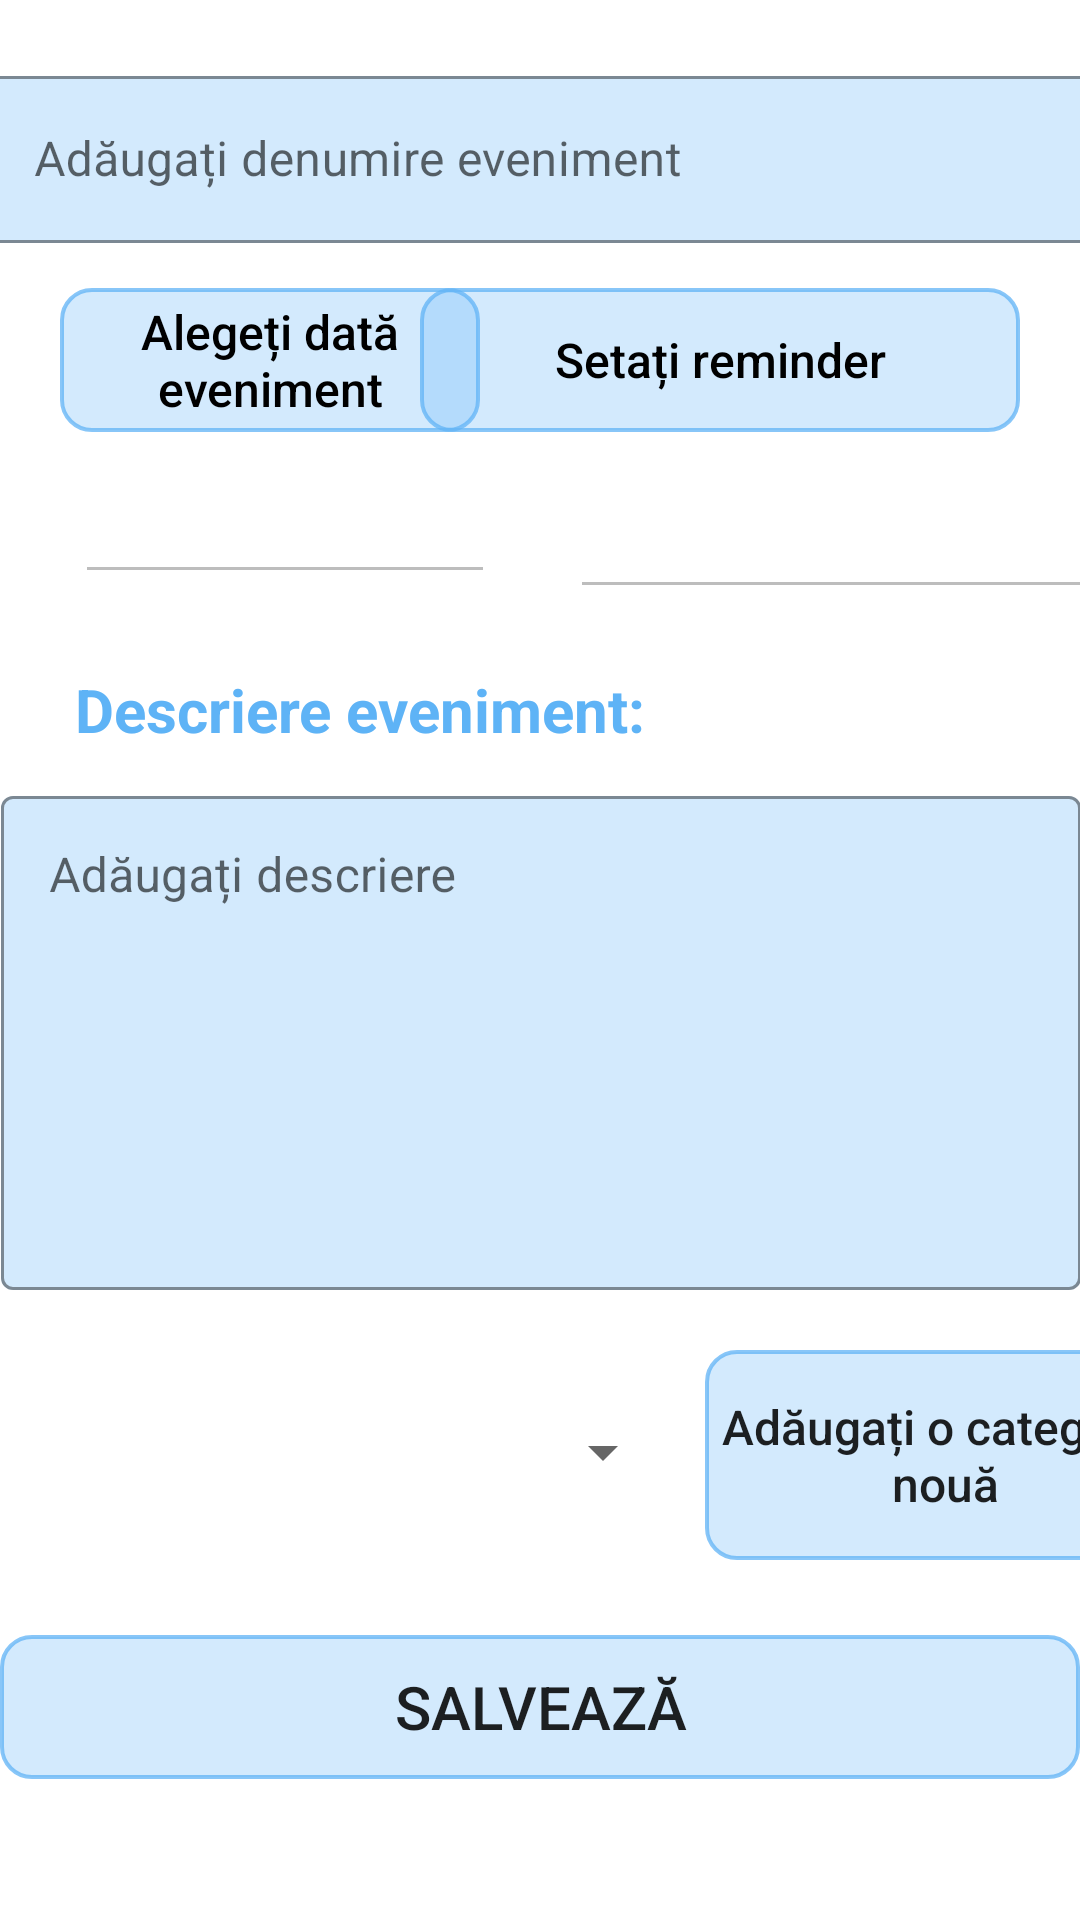

Layout XML and referenced resources for this Android screen:
<!-- AndroidManifest.xml: application theme Theme.Aplicatie -->
<!-- res/layout/activity_add_eveniment.xml -->
<?xml version="1.0" encoding="utf-8"?>
<androidx.constraintlayout.widget.ConstraintLayout xmlns:android="http://schemas.android.com/apk/res/android"
    xmlns:app="http://schemas.android.com/apk/res-auto"
    xmlns:tools="http://schemas.android.com/tools"
    android:layout_width="match_parent"
    android:layout_height="match_parent"
    tools:context=".AddEvenimentActivity">

    <com.google.android.material.textfield.TextInputLayout
        android:id="@+id/tilNumeEveniment"
        android:layout_width="380dp"
        android:layout_height="wrap_content"
        android:layout_marginTop="20dp"
        android:hint="@string/etNumeEveniment"
        style="@style/Widget.MaterialComponents.TextInputLayout.OutlinedBox"
        app:endIconMode="clear_text"
        app:hintTextColor="@color/black"
        app:counterTextColor="@color/light_blue"
        app:boxBackgroundColor="#4864B5F6"
        app:boxStrokeColor="@color/light_blue"
        app:layout_constraintEnd_toEndOf="parent"
        app:layout_constraintStart_toStartOf="parent"
        app:layout_constraintTop_toTopOf="parent">

        <EditText
            android:id="@+id/etNumeEveniment"
            android:layout_width="match_parent"
            android:layout_height="wrap_content"
            android:layout_margin="5dp"
            android:minHeight="48dp"
            tools:ignore="SpeakableTextPresentCheck" />
    </com.google.android.material.textfield.TextInputLayout>

    <androidx.appcompat.widget.AppCompatButton
        android:id="@+id/btnAlegeDataEveniment"
        android:layout_width="140dp"
        android:layout_height="wrap_content"
        android:layout_marginStart="20dp"
        android:layout_marginTop="10dp"
        android:textColor="@color/black"
        android:textSize="16sp"
        android:textAllCaps="false"
        android:background="@drawable/buton_albastru"
        android:text="@string/btnAlegeDataEveniment"
        app:layout_constraintStart_toStartOf="parent"
        app:layout_constraintTop_toBottomOf="@+id/tilNumeEveniment" />

    <EditText
        android:id="@+id/etDataEveniment"
        android:layout_width="140dp"
        android:layout_height="wrap_content"
        android:layout_marginStart="25dp"
        android:layout_marginTop="10dp"
        android:enabled="false"
        android:text=""
        android:textColor="#038DFB"
        android:textSize="20sp"
        android:textStyle="bold"
        app:layout_constraintStart_toStartOf="parent"
        app:layout_constraintTop_toBottomOf="@+id/btnAlegeDataEveniment"
        tools:ignore="SpeakableTextPresentCheck,TouchTargetSizeCheck" />


    <androidx.appcompat.widget.AppCompatButton
        android:id="@+id/btnSeteazaReminderEveniment"
        android:layout_width="200dp"
        android:layout_height="wrap_content"
        android:text="@string/btnSeteazaReminderTask"
        android:layout_marginTop="10dp"
        android:layout_marginEnd="20dp"
        android:textColor="@color/black"
        android:textSize="16sp"
        android:textAllCaps="false"
        android:background="@drawable/buton_albastru"
        app:layout_constraintEnd_toEndOf="parent"
        app:layout_constraintTop_toBottomOf="@+id/tilNumeEveniment" />

    <EditText
        android:id="@+id/etReminderEveniment"
        android:layout_width="200dp"
        android:layout_height="49dp"
        android:layout_marginTop="10dp"
        android:layout_marginStart="25dp"
        android:enabled="false"
        android:text=""
        android:textColor="#038DFB"
        android:textSize="20sp"
        android:textStyle="bold"
        app:layout_constraintStart_toEndOf="@+id/etDataEveniment"
        app:layout_constraintTop_toBottomOf="@+id/btnSeteazaReminderEveniment"
        tools:ignore="TouchTargetSizeCheck,SpeakableTextPresentCheck" />


    <TextView
        android:id="@+id/tvDescriereEveniment"
        android:layout_width="wrap_content"
        android:layout_height="wrap_content"
        android:text="@string/tvDescriereEveniment"
        android:textColor="#5EB3F6"
        android:textSize="20sp"
        android:textStyle="bold"
        android:layout_marginStart="25dp"
        android:layout_marginTop="25dp"
        app:layout_constraintStart_toStartOf="parent"
        app:layout_constraintTop_toBottomOf="@+id/etDataEveniment" />


    <com.google.android.material.textfield.TextInputLayout
        android:id="@+id/tilDescriereEveniemnt"
        android:layout_width="380dp"
        android:layout_height="180dp"
        android:hint="@string/hintAdaugaDescriere"
        style="@style/Widget.MaterialComponents.TextInputLayout.OutlinedBox"
        app:endIconMode="clear_text"
        app:hintTextColor="@color/black"
        app:counterTextColor="@color/light_blue"
        app:boxBackgroundColor="#4864B5F6"
        app:boxStrokeColor="@color/light_blue"
        app:layout_constraintEnd_toEndOf="parent"
        app:layout_constraintStart_toStartOf="parent"
        android:layout_marginTop="10dp"
        app:layout_constraintTop_toBottomOf="@+id/tvDescriereEveniment">

        <EditText
            android:id="@+id/etDescriereEveneiment"
            android:layout_width="match_parent"
            android:layout_height="match_parent"
            android:layout_margin="10dp"
            android:gravity="top|left"
            tools:ignore="SpeakableTextPresentCheck" />
    </com.google.android.material.textfield.TextInputLayout>

    <Spinner
        android:id="@+id/spinnerCategorieEveniment"
        android:layout_width="200dp"
        android:layout_height="wrap_content"
        android:minHeight="48dp"
        android:layout_marginStart="25dp"
        android:layout_marginTop="20dp"
        app:layout_constraintStart_toStartOf="parent"
        app:layout_constraintTop_toBottomOf="@+id/tilDescriereEveniemnt"
        tools:ignore="SpeakableTextPresentCheck" />

    <androidx.appcompat.widget.AppCompatButton
        android:id="@+id/btnAdaugaCategorieEveniment"
        android:layout_width="160dp"
        android:layout_height="70dp"
        android:layout_marginStart="10dp"
        android:layout_marginTop="10dp"
        android:textAllCaps="false"
        android:textSize="16sp"
        android:background="@drawable/buton_albastru"
        android:text="@string/btnAdaugaCategorieTask"
        app:layout_constraintStart_toEndOf="@+id/spinnerCategorieEveniment"
        app:layout_constraintTop_toBottomOf="@+id/tilDescriereEveniemnt" />

    <androidx.appcompat.widget.AppCompatButton
        android:id="@+id/btnSalveazaEvenimentNou"
        android:layout_width="360dp"
        android:layout_height="wrap_content"
        android:layout_marginTop="25dp"
        android:text="@string/salveaza"
        android:textSize="20sp"
        android:background="@drawable/buton_albastru"
        app:layout_constraintEnd_toEndOf="parent"
        app:layout_constraintStart_toStartOf="parent"
        app:layout_constraintTop_toBottomOf="@+id/btnAdaugaCategorieEveniment" />

</androidx.constraintlayout.widget.ConstraintLayout>
<!-- resources referenced by this layout -->
<resources>
  <color name="black">#FF000000</color>
  <color name="light_blue">#816FBBF8</color>
  <!-- drawable buton_albastru (drawable) -->
  <?xml version="1.0" encoding="utf-8"?>
  <shape xmlns:android="http://schemas.android.com/apk/res/android"
      android:shape="rectangle">
  
      <stroke
          android:color="#C364B5F6"
          android:width="1.2dp" />
  
      <corners android:radius="10dp"/>
  
      <solid
          android:color="#4864B5F6"/>
  
  </shape>
  <string name="btnAdaugaCategorieTask">Adăugați o categorie nouă</string>
  <string name="btnAlegeDataEveniment">Alegeți dată eveniment</string>
  <string name="btnSeteazaReminderTask">Setați reminder</string>
  <string name="etNumeEveniment">Adăugați denumire eveniment</string>
  <string name="hintAdaugaDescriere">Adăugați descriere</string>
  <string name="salveaza">SALVEAZĂ</string>
  <string name="tvDescriereEveniment">Descriere eveniment:</string>
  <style name="Theme.Aplicatie" parent="Theme.MaterialComponents.DayNight.NoActionBar">
          
          <item name="colorPrimary">#E40B69F6</item>
          <item name="colorPrimaryVariant">@color/purple_700</item>
          <item name="colorOnPrimary">@color/white</item>
          
          <item name="colorSecondary">@color/light_pink</item>
          <item name="colorSecondaryVariant">#F33E7B</item>
          <item name="colorOnSecondary">@color/black</item>
          
          <item name="android:statusBarColor">#35363C</item>
          
      </style>
  <color name="purple_700">#FF3700B3</color>
  <color name="white">#FFFFFFFF</color>
  <color name="light_pink">#F8B1CA</color>
</resources>
